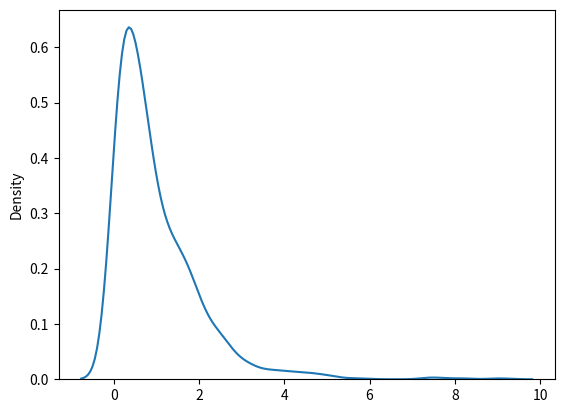

Generate this figure with matplotlib:
"""
Exponential Distribution: Describing 'time' till next event e.g. failure/success etc
-> with 2 parameters:
                    1. scale = inverse of Rate(lam-in poisson distribution): defaults=1.0
                    2. size= shape of returned array
"""

from numpy import random
import matplotlib.pyplot as plt
import seaborn as sns

# Drawing exponential_dist with scale=3.0 with 3X3 size:
expon_dist = random.exponential(scale=3, size=(3, 3))
print("The exponential_dist with scale=3.0 with 3X3 size: ", expon_dist)

""" .............. Visualizing Exponential Distribution:............ """
sns.distplot(random.exponential(size=1000), hist=False)
plt.show()

""" ...................Relation Between:..............
     Poisson:  Deals with "No. of Occurrences" of an event in a time period
     Exponential Distribution: Deals with the "Time" between these events
"""

#
